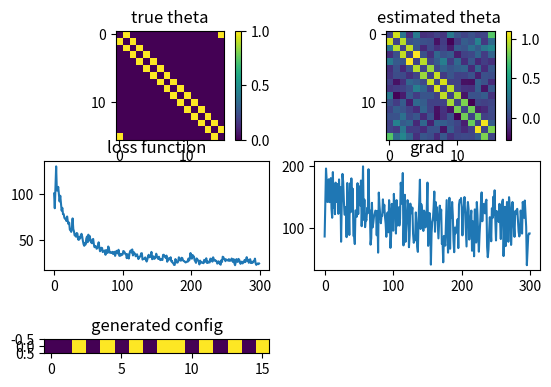

The matplotlib source for this figure:
import numpy as np
from scipy import linalg 
import matplotlib.pyplot as plt
import time 
np.random.seed(0)
d,T,N,heatN,J=16,300,1000,20,1
burn_t_long=100
theta=[[1 if i==(j+1+d)%d or i==(j-1+d)%d else 0 for i in range(d)] for j in range(d)]
def gen_mcmc(t_wait, x=[],theta=[[]]):
    for t in range(t_wait):
        for i in range(d):
            valu=J*(np.dot(theta[:][i],x)-x[i]*theta[i][i])
            r=np.exp(-valu)/(np.exp(-valu)+np.exp(valu))
            R=np.random.uniform(0,1)
            if(R<=r):
                x[i]=1
            else:
                x[i]=-1
    return x

def sum_xixj(n_sample,theta=[[]]):
    xixj=np.zeros((d,d))
    y=np.ones(d)
    y=gen_mcmc(burn_t_long,y,theta)
    for n in range(n_sample):
        y=gen_mcmc(1,y,theta)
        xixj=xixj+np.tensordot(y,y,axes=([0][0]))/n_sample
    for l in range(d):xixj[l][l]=0
    return xixj

#################### MAIN #########################
dl_sample=sum_xixj(N,theta)
# initial theta
theta_est=0.1*np.random.rand(d,d)
theta_est=0.5*(theta_est + theta_est.T)
loss,delta=np.zeros(T),np.zeros(T)
for l in range(d):theta_est[l][l]=0
#using AdaGrad
r,a,epc=0,1,0.001
time_st=time.time()
for k in range(T):
    dl_model=sum_xixj(heatN,theta_est)
    #r+=np.sum(dl_model*dl_model)
    #lr=a/(np.sqrt(r)+epc)
    lr=1.0/np.log(2+k)
    grad=dl_sample - dl_model
    theta_est=theta_est-lr*grad
    loss[k]=np.absolute(theta-theta_est).sum()
    print(loss[k])
    delta[k]=np.absolute(grad).sum()
time_en=time.time()
result=[gen_mcmc(1000,np.ones(d),theta_est)]
print("#working time = ",time_en-time_st)
#print("theta_est=",theta_est)
plt.subplot(321)
plt.imshow(theta)
plt.colorbar()
plt.title('true theta')
plt.subplot(322)
plt.imshow(theta_est)
plt.colorbar()
plt.title('estimated theta ')
plt.subplot(323)
plt.plot(loss)
plt.title('loss function')
plt.subplot(324)
plt.plot(delta)
plt.title('grad')
plt.subplot(325)
plt.imshow(result)
plt.title('generated config')
plt.show()
